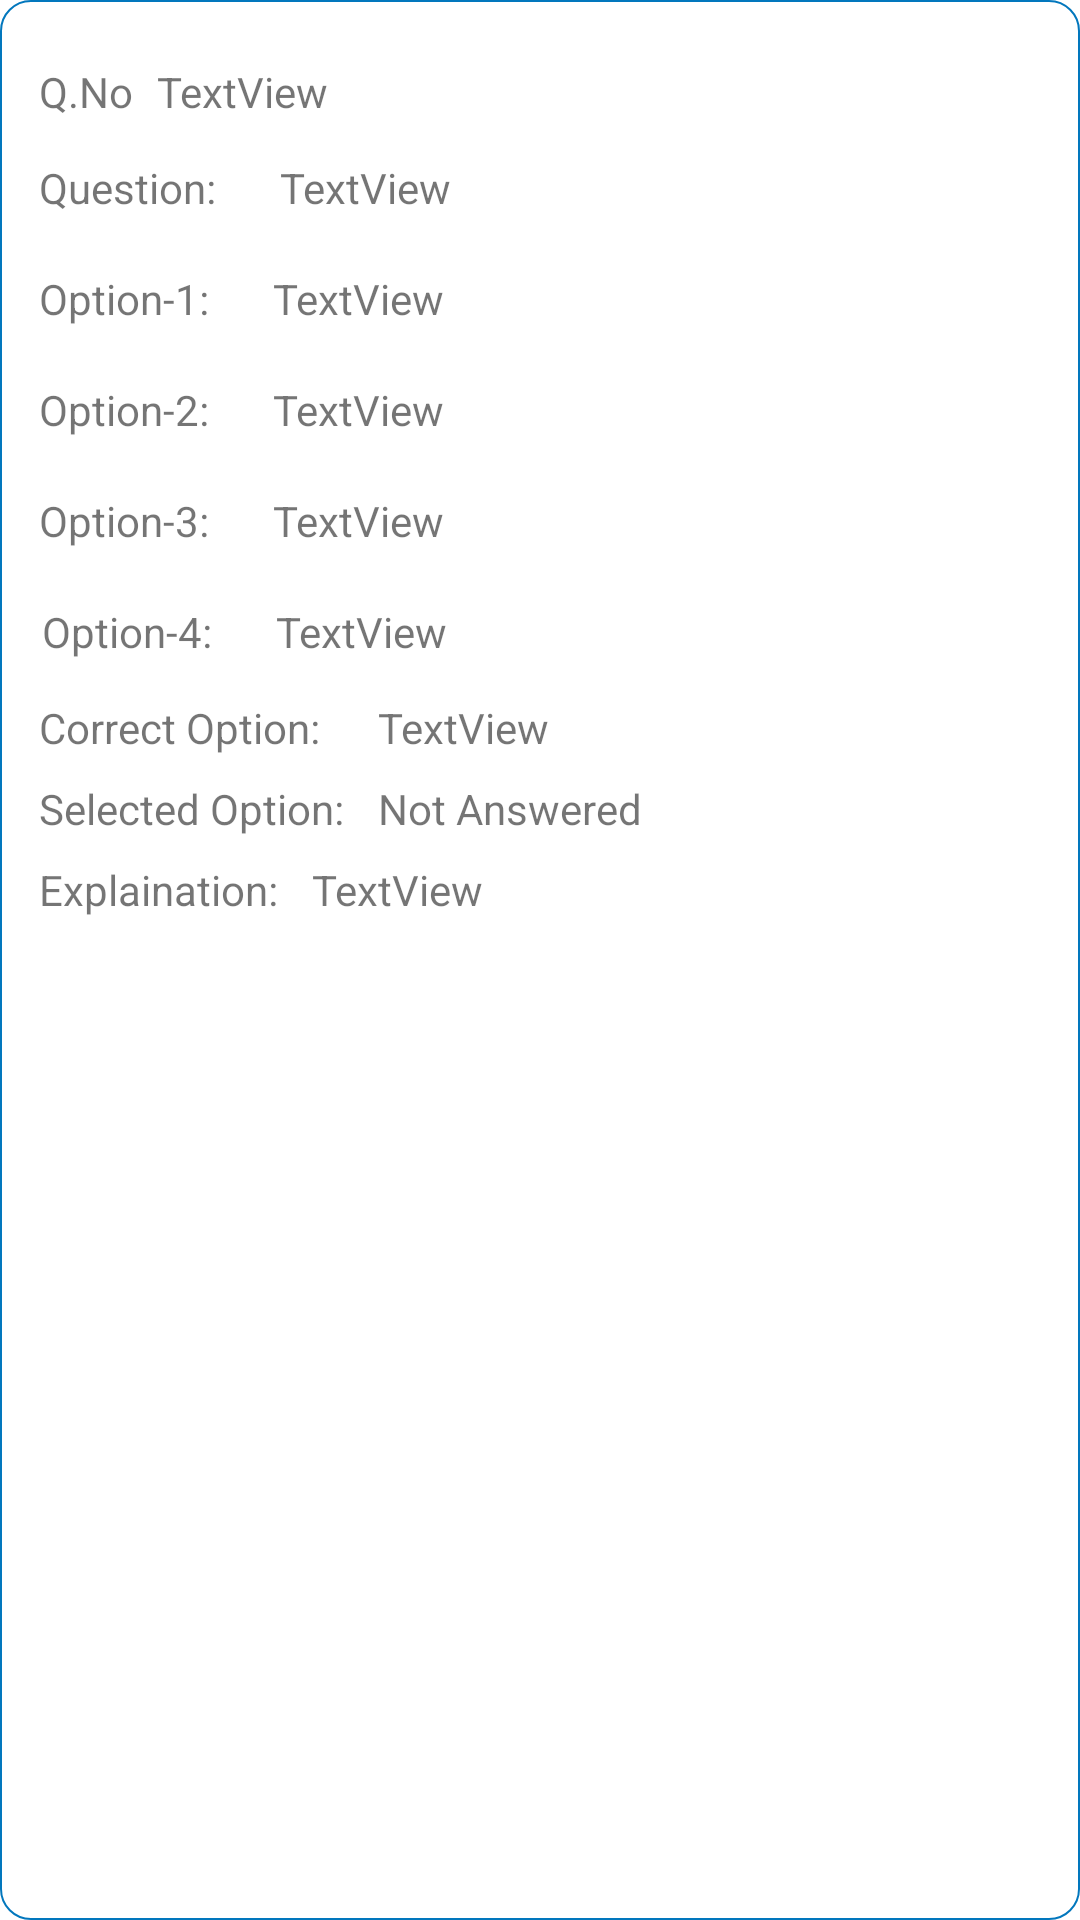

The Android layout XML behind this screen, and the referenced resources:
<!-- AndroidManifest.xml: application theme Theme.OnlineExamSystem -->
<!-- res/layout/result_row.xml -->
<?xml version="1.0" encoding="utf-8"?>
<androidx.constraintlayout.widget.ConstraintLayout xmlns:android="http://schemas.android.com/apk/res/android"
    xmlns:app="http://schemas.android.com/apk/res-auto"
    xmlns:tools="http://schemas.android.com/tools"
    android:layout_width="match_parent"
    android:layout_height="wrap_content"
    android:layout_margin="5dp"
    android:background="@drawable/cl_border"
    android:padding="5dp">


    <TextView
        android:id="@+id/q_numberTv"
        android:layout_width="0dp"
        android:layout_height="wrap_content"
        android:layout_marginStart="8dp"
        android:layout_marginTop="16dp"
        android:layout_marginEnd="16dp"
        android:text="TextView"
        app:layout_constraintEnd_toEndOf="parent"
        app:layout_constraintStart_toEndOf="@+id/textView5"
        app:layout_constraintTop_toTopOf="parent" />

    <TextView
        android:id="@+id/questionTv"
        android:layout_width="0dp"
        android:layout_height="wrap_content"
        android:layout_marginStart="8dp"
        android:layout_marginTop="8dp"
        android:paddingStart="10dp"
        android:paddingTop="5dp"
        android:paddingBottom="5dp"
        android:text="TextView"
        app:layout_constraintEnd_toStartOf="@+id/img1"
        app:layout_constraintStart_toEndOf="@+id/textView7"
        app:layout_constraintTop_toBottomOf="@+id/q_numberTv" />

    <TextView
        android:id="@+id/opt1Tv"
        android:layout_width="0dp"
        android:layout_height="wrap_content"
        android:layout_marginStart="8dp"
        android:layout_marginTop="8dp"
        android:paddingStart="10dp"
        android:paddingTop="5dp"
        android:paddingBottom="5dp"
        android:text="TextView"
        app:layout_constraintEnd_toStartOf="@+id/img1"
        app:layout_constraintStart_toEndOf="@+id/textView8"
        app:layout_constraintTop_toBottomOf="@+id/questionTv" />

    <TextView
        android:id="@+id/opt2Tv"
        android:layout_width="0dp"
        android:layout_height="wrap_content"
        android:layout_marginStart="8dp"
        android:layout_marginTop="8dp"
        android:paddingStart="10dp"
        android:paddingTop="5dp"
        android:paddingBottom="5dp"
        android:text="TextView"
        app:layout_constraintEnd_toStartOf="@+id/img2"
        app:layout_constraintStart_toEndOf="@+id/textView9"
        app:layout_constraintTop_toBottomOf="@+id/opt1Tv" />

    <TextView
        android:id="@+id/opt3Tv"
        android:layout_width="0dp"
        android:layout_height="wrap_content"
        android:layout_marginStart="8dp"
        android:layout_marginTop="8dp"
        android:paddingStart="10dp"
        android:paddingTop="5dp"
        android:paddingBottom="5dp"
        android:text="TextView"
        app:layout_constraintEnd_toStartOf="@+id/img3"
        app:layout_constraintStart_toEndOf="@+id/textView10"
        app:layout_constraintTop_toBottomOf="@+id/opt2Tv" />

    <TextView
        android:id="@+id/opt4Tv"
        android:layout_width="0dp"
        android:layout_height="wrap_content"
        android:layout_marginStart="8dp"
        android:layout_marginTop="8dp"
        android:paddingStart="10dp"
        android:paddingTop="5dp"
        android:paddingBottom="5dp"
        android:text="TextView"
        app:layout_constraintEnd_toStartOf="@+id/img4"
        app:layout_constraintStart_toEndOf="@+id/textView11"
        app:layout_constraintTop_toBottomOf="@+id/opt3Tv" />

    <TextView
        android:id="@+id/descriptionTv"
        android:layout_width="0dp"
        android:layout_height="wrap_content"
        android:layout_marginStart="8dp"
        android:layout_marginTop="8dp"
        android:layout_marginEnd="16dp"
        android:text="TextView"
        app:layout_constraintEnd_toEndOf="parent"
        app:layout_constraintHorizontal_bias="1.0"
        app:layout_constraintStart_toEndOf="@+id/textView12"
        app:layout_constraintTop_toBottomOf="@+id/selectedOption" />

    <TextView
        android:id="@+id/textView5"
        android:layout_width="wrap_content"
        android:layout_height="wrap_content"
        android:layout_marginStart="8dp"
        android:text="Q.No"
        app:layout_constraintBottom_toBottomOf="@+id/q_numberTv"
        app:layout_constraintStart_toStartOf="parent"
        app:layout_constraintTop_toTopOf="@+id/q_numberTv" />

    <TextView
        android:id="@+id/textView7"
        android:layout_width="wrap_content"
        android:layout_height="wrap_content"
        android:layout_marginStart="8dp"
        android:text="Question: "
        app:layout_constraintBottom_toBottomOf="@+id/questionTv"
        app:layout_constraintStart_toStartOf="parent"
        app:layout_constraintTop_toTopOf="@+id/questionTv" />

    <TextView
        android:id="@+id/textView8"
        android:layout_width="wrap_content"
        android:layout_height="wrap_content"
        android:layout_marginStart="8dp"
        android:text="Option-1: "
        app:layout_constraintBottom_toBottomOf="@+id/opt1Tv"
        app:layout_constraintStart_toStartOf="parent"
        app:layout_constraintTop_toTopOf="@+id/opt1Tv" />

    <TextView
        android:id="@+id/textView9"
        android:layout_width="wrap_content"
        android:layout_height="wrap_content"
        android:layout_marginStart="8dp"
        android:text="Option-2: "
        app:layout_constraintBottom_toBottomOf="@+id/opt2Tv"
        app:layout_constraintStart_toStartOf="parent"
        app:layout_constraintTop_toTopOf="@+id/opt2Tv" />

    <TextView
        android:id="@+id/textView10"
        android:layout_width="wrap_content"
        android:layout_height="wrap_content"
        android:layout_marginStart="8dp"
        android:text="Option-3: "
        app:layout_constraintBottom_toBottomOf="@+id/opt3Tv"
        app:layout_constraintStart_toStartOf="parent"
        app:layout_constraintTop_toTopOf="@+id/opt3Tv" />

    <TextView
        android:id="@+id/textView11"
        android:layout_width="wrap_content"
        android:layout_height="wrap_content"
        android:layout_marginStart="9dp"
        android:text="Option-4: "
        app:layout_constraintBottom_toBottomOf="@+id/opt4Tv"
        app:layout_constraintStart_toStartOf="parent"
        app:layout_constraintTop_toTopOf="@+id/opt4Tv" />

    <TextView
        android:id="@+id/textView12"
        android:layout_width="wrap_content"
        android:layout_height="wrap_content"
        android:layout_marginStart="8dp"
        android:text="Explaination: "
        app:layout_constraintBottom_toBottomOf="@+id/descriptionTv"
        app:layout_constraintStart_toStartOf="parent"
        app:layout_constraintTop_toTopOf="@+id/descriptionTv"
        app:layout_constraintVertical_bias="1.0" />

    <ImageView
        android:id="@+id/img1"
        android:layout_width="wrap_content"
        android:layout_height="wrap_content"
        android:layout_marginStart="8dp"
        android:layout_marginEnd="8dp"
        android:visibility="invisible"
        app:layout_constraintBottom_toBottomOf="@+id/opt1Tv"
        app:layout_constraintEnd_toEndOf="parent"
        app:layout_constraintStart_toEndOf="@+id/opt1Tv"
        app:layout_constraintTop_toTopOf="@+id/opt1Tv"
        app:srcCompat="@drawable/baseline_close_24" />

    <ImageView
        android:id="@+id/img2"
        android:layout_width="wrap_content"
        android:layout_height="wrap_content"
        android:layout_marginStart="8dp"
        android:layout_marginEnd="8dp"
        android:visibility="invisible"
        app:layout_constraintBottom_toBottomOf="@+id/opt2Tv"
        app:layout_constraintEnd_toEndOf="parent"
        app:layout_constraintStart_toEndOf="@+id/opt2Tv"
        app:layout_constraintTop_toTopOf="@+id/opt2Tv"
        app:srcCompat="@drawable/baseline_close_24" />

    <ImageView
        android:id="@+id/img3"
        android:layout_width="wrap_content"
        android:layout_height="wrap_content"
        android:layout_marginStart="8dp"
        android:layout_marginEnd="8dp"
        android:visibility="invisible"
        app:layout_constraintBottom_toBottomOf="@+id/opt3Tv"
        app:layout_constraintEnd_toEndOf="parent"
        app:layout_constraintStart_toEndOf="@+id/opt3Tv"
        app:layout_constraintTop_toTopOf="@+id/opt3Tv"
        app:srcCompat="@drawable/baseline_close_24" />

    <ImageView
        android:id="@+id/img4"
        android:layout_width="wrap_content"
        android:layout_height="wrap_content"
        android:layout_marginStart="8dp"
        android:layout_marginEnd="8dp"
        android:visibility="invisible"
        app:layout_constraintBottom_toBottomOf="@+id/opt4Tv"
        app:layout_constraintEnd_toEndOf="parent"
        app:layout_constraintStart_toEndOf="@+id/opt4Tv"
        app:layout_constraintTop_toTopOf="@+id/opt4Tv"
        app:srcCompat="@drawable/baseline_close_24" />

    <TextView
        android:id="@+id/textView13"
        android:layout_width="wrap_content"
        android:layout_height="wrap_content"
        android:layout_marginStart="8dp"
        android:layout_marginEnd="8dp"
        android:text="Correct Option: "
        app:layout_constraintBottom_toBottomOf="@+id/correctOptionTv"
        app:layout_constraintEnd_toStartOf="@+id/correctOptionTv"
        app:layout_constraintStart_toStartOf="parent"
        app:layout_constraintTop_toTopOf="@+id/correctOptionTv"
        app:layout_constraintVertical_bias="1.0" />

    <TextView
        android:id="@+id/correctOptionTv"
        android:layout_width="0dp"
        android:layout_height="wrap_content"
        android:layout_marginStart="8dp"
        android:layout_marginTop="8dp"
        android:layout_marginEnd="8dp"
        android:text="TextView"
        app:layout_constraintEnd_toEndOf="parent"
        app:layout_constraintStart_toEndOf="@+id/textView13"
        app:layout_constraintTop_toBottomOf="@+id/opt4Tv" />

    <TextView
        android:id="@+id/textView14"
        android:layout_width="wrap_content"
        android:layout_height="wrap_content"
        android:layout_marginStart="8dp"
        android:text="Selected Option: "
        app:layout_constraintBottom_toBottomOf="@+id/selectedOption"
        app:layout_constraintStart_toStartOf="parent"
        app:layout_constraintTop_toTopOf="@+id/selectedOption" />

    <TextView
        android:id="@+id/selectedOption"
        android:layout_width="0dp"
        android:layout_height="wrap_content"
        android:layout_marginStart="8dp"
        android:layout_marginTop="8dp"
        android:layout_marginEnd="8dp"
        android:text="Not Answered"
        app:layout_constraintEnd_toStartOf="@+id/img5"
        app:layout_constraintStart_toEndOf="@+id/textView14"
        app:layout_constraintTop_toBottomOf="@+id/correctOptionTv" />

    <ImageView
        android:id="@+id/img5"
        android:layout_width="wrap_content"
        android:layout_height="wrap_content"
        android:layout_marginStart="8dp"
        android:layout_marginEnd="8dp"
        android:src="@drawable/baseline_close_24"
        android:visibility="invisible"
        app:layout_constraintBottom_toBottomOf="@+id/selectedOption"
        app:layout_constraintEnd_toEndOf="parent"
        app:layout_constraintStart_toEndOf="@+id/selectedOption"
        app:layout_constraintTop_toTopOf="@+id/selectedOption"
        app:layout_constraintVertical_bias="0.0" />
</androidx.constraintlayout.widget.ConstraintLayout>
<!-- resources referenced by this layout -->
<resources>
  <!-- drawable baseline_close_24 (drawable) -->
  <vector android:alpha="0.99"
      android:height="24dp"
      android:tint="#EF1129"
      android:viewportHeight="24"
      android:viewportWidth="24"
      android:width="24dp"
      xmlns:android="http://schemas.android.com/apk/res/android">
      <path
          android:fillColor="@android:color/white"
          android:pathData="M19,6.41L17.59,5 12,10.59 6.41,5 5,6.41 10.59,12 5,17.59 6.41,19 12,13.41 17.59,19 19,17.59 13.41,12z" />
  </vector>
  <!-- drawable cl_border (drawable) -->
  <?xml version="1.0" encoding="utf-8"?>
  <shape xmlns:android="http://schemas.android.com/apk/res/android"
      android:shape="rectangle">
      <corners android:radius="10dp" />
      <stroke android:width="2px" android:color="#0277BD" />
  
  </shape>
  <style name="Theme.OnlineExamSystem" parent="Theme.MaterialComponents.DayNight.DarkActionBar">
          
          <item name="colorPrimary">#FF5722</item>
          <item name="colorPrimaryVariant">#FF5722</item>
          <item name="colorOnPrimary">@color/white</item>
          
          <item name="colorSecondary">#009688</item>
          <item name="colorSecondaryVariant">#FF8F00</item>
          <item name="colorOnSecondary">@color/black</item>
          
          <item name="android:statusBarColor">#E1FF5722</item>
          
      </style>
  <!-- not gathered from this repository: default colours our renderer supplied (Android Studio template values) -->
  <color name="black">#FF000000</color>
  <color name="white">#FFFFFFFF</color>
</resources>
